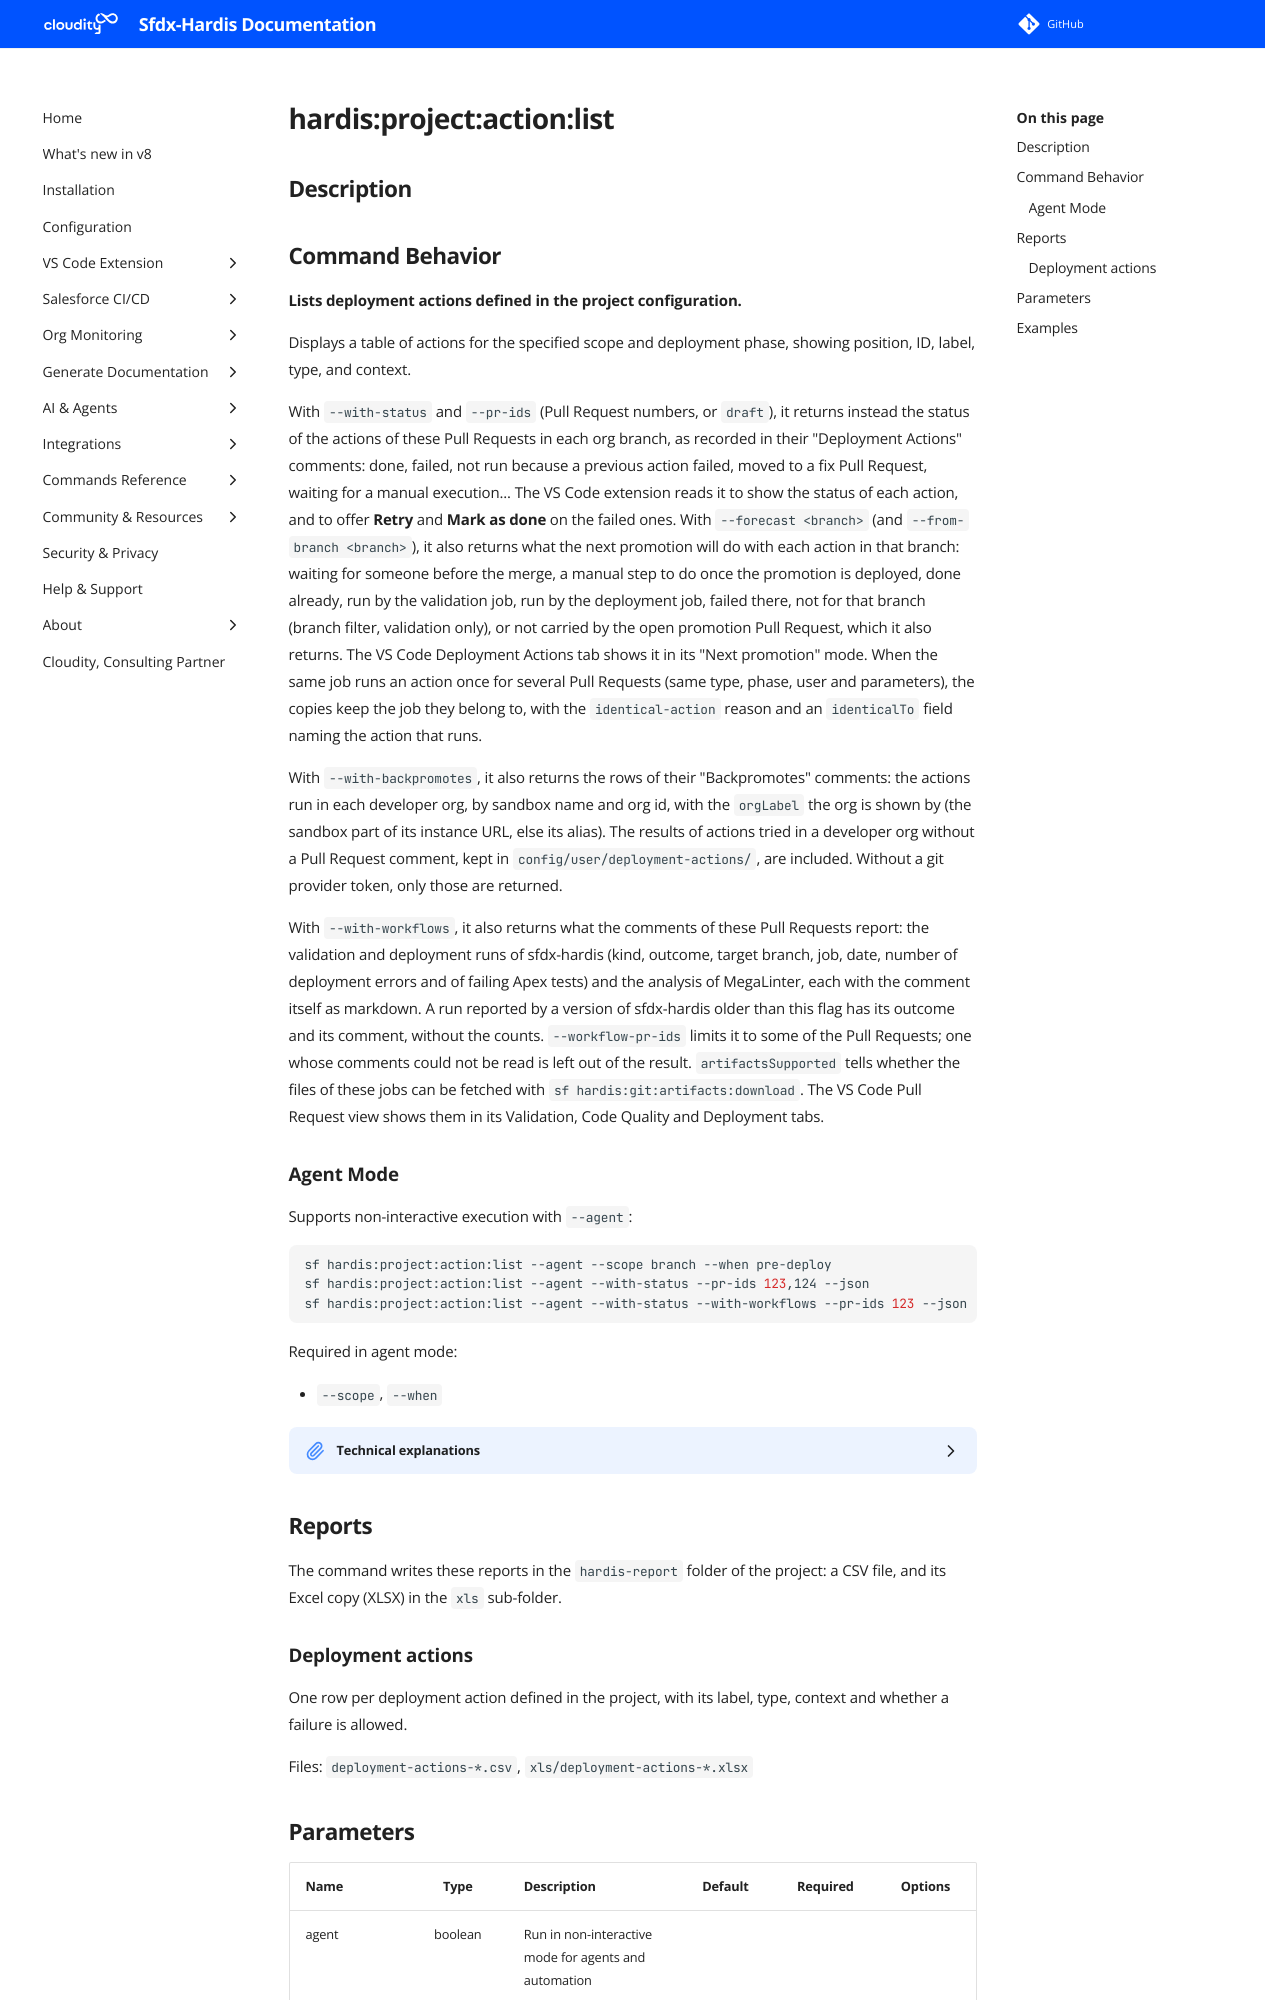

repository: hardisgroupcom/sfdx-hardis · page: hardis/project/action/list/index.html · generator: mkdocs

---
title: "hardis:project:action:list - List deployment actions"
description: "Lists deployment actions defined in the project configuration."
---
<!-- This file has been generated with command 'sf hardis:doc:plugin:generate'. Please do not update it manually or it may be overwritten -->
# hardis:project:action:list

## Description


## Command Behavior

**Lists deployment actions defined in the project configuration.**

Displays a table of actions for the specified scope and deployment phase, showing position, ID, label, type, and context.

With `--with-status` and `--pr-ids` (Pull Request numbers, or `draft`), it returns instead the status of the actions of these Pull Requests in each org branch, as recorded in their "Deployment Actions" comments: done, failed, not run because a previous action failed, moved to a fix Pull Request, waiting for a manual execution... The VS Code extension reads it to show the status of each action, and to offer **Retry** and **Mark as done** on the failed ones. With `--forecast <branch>` (and `--from-branch <branch>`), it also returns what the next promotion will do with each action in that branch: waiting for someone before the merge, a manual step to do once the promotion is deployed, done already, run by the validation job, run by the deployment job, failed there, not for that branch (branch filter, validation only), or not carried by the open promotion Pull Request, which it also returns. The VS Code Deployment Actions tab shows it in its "Next promotion" mode. When the same job runs an action once for several Pull Requests (same type, phase, user and parameters), the copies keep the job they belong to, with the `identical-action` reason and an `identicalTo` field naming the action that runs.

With `--with-backpromotes`, it also returns the rows of their "Backpromotes" comments: the actions run in each developer org, by sandbox name and org id, with the `orgLabel` the org is shown by (the sandbox part of its instance URL, else its alias). The results of actions tried in a developer org without a Pull Request comment, kept in `config/user/deployment-actions/`, are included. Without a git provider token, only those are returned.

With `--with-workflows`, it also returns what the comments of these Pull Requests report: the validation and deployment runs of sfdx-hardis (kind, outcome, target branch, job, date, number of deployment errors and of failing Apex tests) and the analysis of MegaLinter, each with the comment itself as markdown. A run reported by a version of sfdx-hardis older than this flag has its outcome and its comment, without the counts. `--workflow-pr-ids` limits it to some of the Pull Requests; one whose comments could not be read is left out of the result. `artifactsSupported` tells whether the files of these jobs can be fetched with `sf hardis:git:artifacts:download`. The VS Code Pull Request view shows them in its Validation, Code Quality and Deployment tabs.

### Agent Mode

Supports non-interactive execution with `--agent`:

```sh
sf hardis:project:action:list --agent --scope branch --when pre-deploy
sf hardis:project:action:list --agent --with-status --pr-ids 123,124 --json
sf hardis:project:action:list --agent --with-status --with-workflows --pr-ids 123 --json
```

Required in agent mode:

- `--scope`, `--when`

<details markdown="1">
<summary>Technical explanations</summary>

- Reads the action list from the YAML config file and displays it as a formatted table.
- Supports `--json` output via SfCommand.
</details>


## Reports

The command writes these reports in the `hardis-report` folder of the project: a CSV file, and its Excel copy (XLSX) in the `xls` sub-folder.
